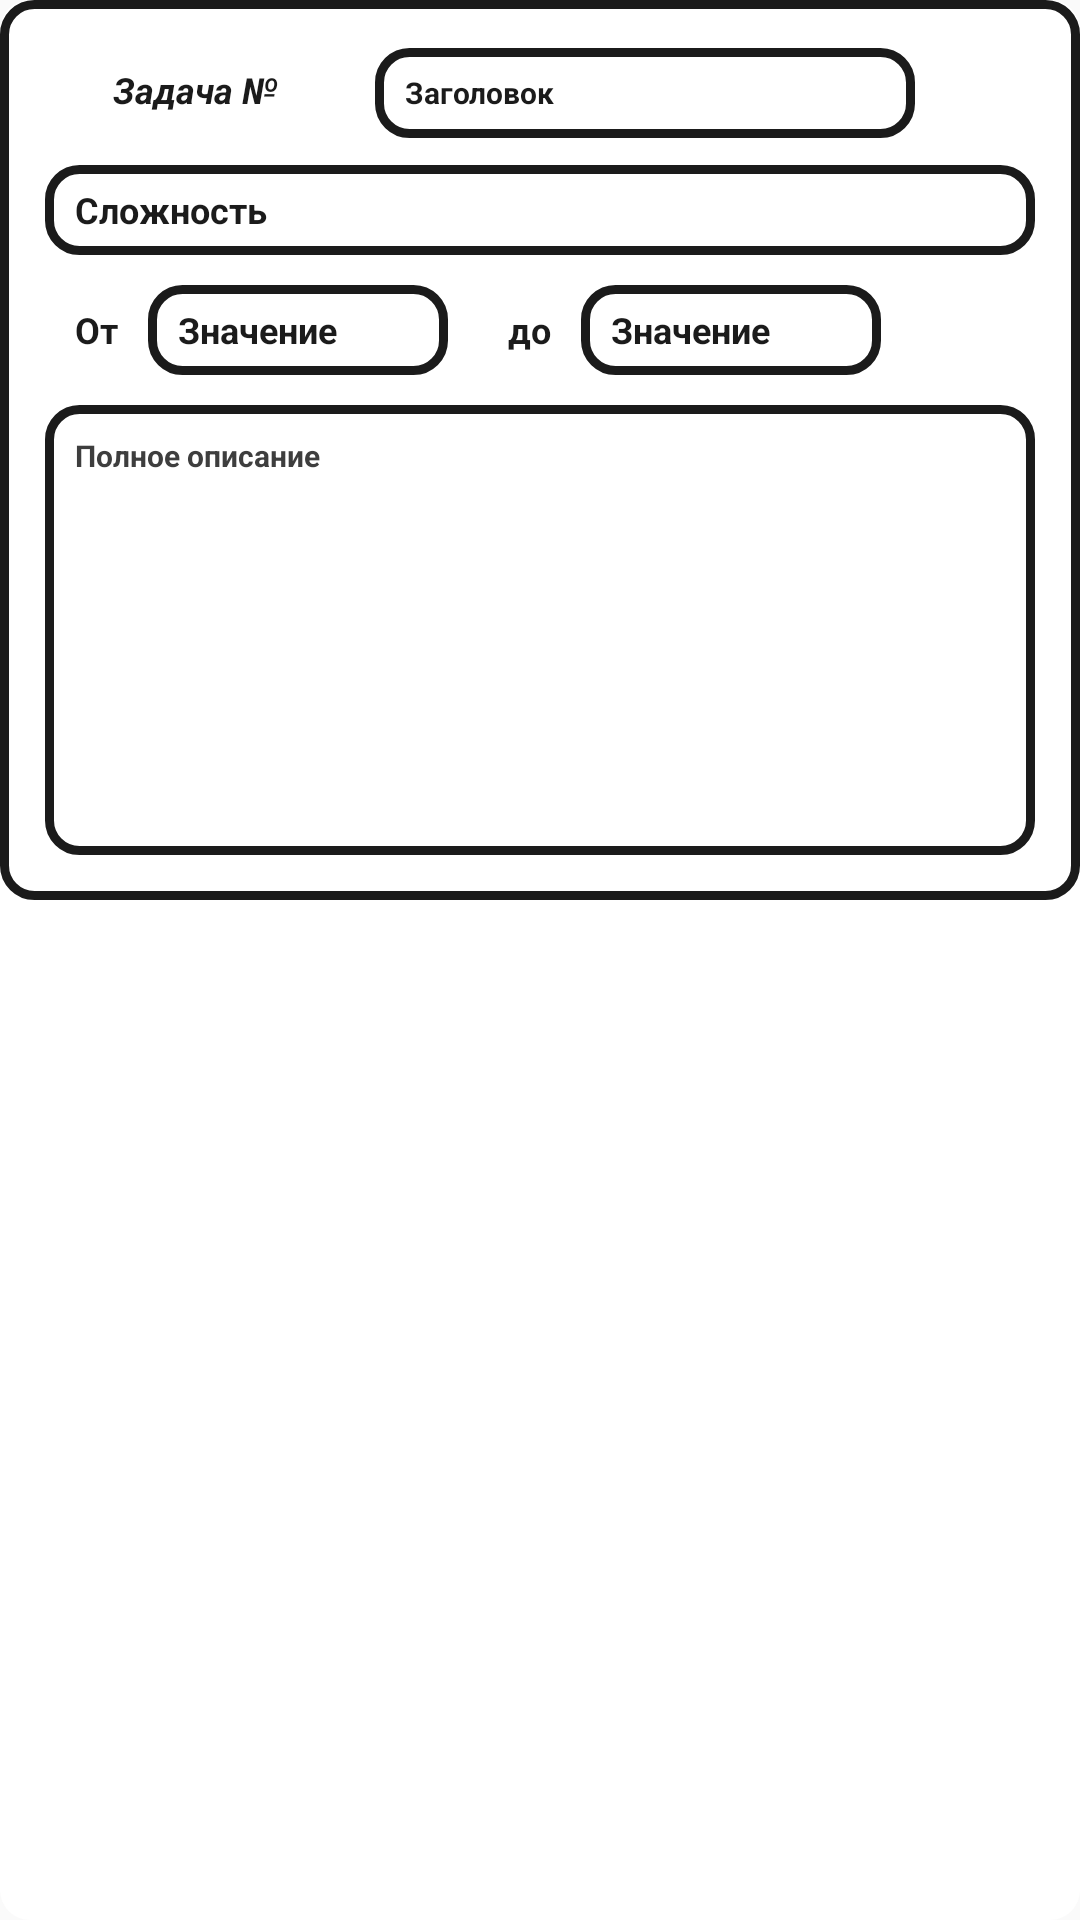

Layout XML and referenced resources for this Android screen:
<!-- AndroidManifest.xml: application theme AppTheme -->
<!-- res/layout/list_tasks_work.xml -->
<?xml version="1.0" encoding="utf-8"?>
<LinearLayout xmlns:android="http://schemas.android.com/apk/res/android"
    android:layout_width="match_parent"
    android:layout_height="match_parent"
    xmlns:tools="http://schemas.android.com/tools"
    android:orientation="horizontal"
    android:background="@drawable/custom_block_fragment_green">

    <LinearLayout
        android:layout_width="match_parent"
        android:layout_height="wrap_content"
        android:padding="10dp"
        android:orientation="horizontal"
        android:layout_marginBottom="15dp"
        android:background="@drawable/border_item_list_tasks_today">

        <LinearLayout
            android:layout_width="match_parent"
            android:layout_height="match_parent"
            android:orientation="vertical">

            <LinearLayout
                android:layout_width="match_parent"
                android:layout_height="wrap_content"
                android:orientation="horizontal">

                <TextView
                    android:id="@+id/task_work_number"
                    android:layout_width="100dp"
                    android:layout_height="30dp"
                    android:gravity="center_horizontal|center_vertical"
                    android:layout_margin="5dp"
                    android:text="Задача №"
                    android:textStyle="bold|italic"
                    android:textColor="@color/DarkBlack"
                    android:textAllCaps="false"
                    android:textSize="12sp"/>

                <TextView
                    android:id="@+id/title_task_work"
                    android:layout_width="180dp"
                    android:layout_height="30dp"
                    android:paddingStart="10dp"
                    android:gravity="start|center_vertical"
                    android:layout_margin="5dp"
                    android:text="Заголовок"
                    android:textStyle="bold"
                    android:textColor="@color/DarkBlack"
                    android:textAllCaps="false"
                    android:textSize="10sp"
                    android:background="@drawable/border_item_list_tasks_today"/>

            </LinearLayout>

            <TextView
                android:id="@+id/difficult_task_work"
                android:layout_width="match_parent"
                android:layout_height="30dp"
                android:paddingStart="10dp"
                android:gravity="start|center_vertical"
                android:layout_margin="5dp"
                android:text="Сложность"
                android:textStyle="bold"
                android:textColor="@color/DarkBlack"
                android:textAllCaps="false"
                android:textSize="12sp"
                android:background="@drawable/border_item_list_tasks_today"/>

            <LinearLayout
                android:layout_width="match_parent"
                android:layout_height="wrap_content"
                android:orientation="horizontal">

                <TextView
                    android:layout_width="wrap_content"
                    android:layout_height="30dp"
                    android:paddingStart="10dp"
                    android:gravity="start|center_vertical"
                    android:layout_margin="5dp"
                    android:text="От"
                    android:textStyle="bold"
                    android:textColor="@color/DarkBlack"
                    android:textAllCaps="false"
                    android:textSize="12sp"/>

                <TextView
                    android:id="@+id/date_from_task_work"
                    android:layout_width="100dp"
                    android:layout_height="30dp"
                    android:paddingStart="10dp"
                    android:gravity="start|center_vertical"
                    android:layout_margin="5dp"
                    android:text="Значение"
                    android:textStyle="bold"
                    android:textColor="@color/DarkBlack"
                    android:textAllCaps="false"
                    android:textSize="12sp"
                    android:background="@drawable/border_item_list_tasks_today"/>

                <TextView
                    android:layout_width="wrap_content"
                    android:layout_height="30dp"
                    android:paddingStart="10dp"
                    android:gravity="start|center_vertical"
                    android:layout_margin="5dp"
                    android:text="до"
                    android:textStyle="bold"
                    android:textColor="@color/DarkBlack"
                    android:textAllCaps="false"
                    android:textSize="12sp"/>

                <TextView
                    android:id="@+id/date_to_task_work"
                    android:layout_width="100dp"
                    android:layout_height="30dp"
                    android:paddingStart="10dp"
                    android:gravity="start|center_vertical"
                    android:layout_margin="5dp"
                    android:text="Значение"
                    android:textStyle="bold"
                    android:textColor="@color/DarkBlack"
                    android:textAllCaps="false"
                    android:textSize="12sp"
                    android:background="@drawable/border_item_list_tasks_today"/>

            </LinearLayout>

            <TextView
                android:id="@+id/full_description_task"
                android:layout_width="match_parent"
                android:layout_height="150dp"
                android:gravity="start|top"
                android:paddingTop="10dp"
                android:paddingStart="10dp"
                android:layout_margin="5dp"
                android:text="Полное описание"
                android:lines="6"
                android:textStyle="bold"
                android:textColor="@color/DarkLightGray"
                android:textAllCaps="false"
                android:textSize="10sp"
                android:background="@drawable/border_item_list_tasks_today"/>

        </LinearLayout>

    </LinearLayout>

</LinearLayout>
<!-- resources referenced by this layout -->
<resources>
  <color name="DarkBlack">#1B1B1B</color>
  <color name="DarkLightGray">#3E3E3E</color>
  <!-- drawable border_item_list_tasks_today (drawable) -->
  <?xml version="1.0" encoding="utf-8"?>
  <shape xmlns:android="http://schemas.android.com/apk/res/android" android:shape="rectangle">
      <stroke android:width="3dp" android:color="@color/DarkBlack"/>
      <padding android:left="3dp" android:top="3dp" android:bottom="3dp" android:right="3dp"/>
      <corners android:radius="10dp"/>
  </shape>
  <!-- drawable custom_block_fragment_green (drawable-anydpi) -->
  <?xml version="1.0" encoding="utf-8"?>
  <selector xmlns:android="http://schemas.android.com/apk/res/android">
      <item android:state_enabled="true" android:state_selected="false">
          <shape android:shape="rectangle">
              <solid android:color="@color/White" />
              <corners android:radius="10dp"/>
          </shape>
      </item>
  
      <item android:state_enabled="true" android:state_selected="true">
          <shape android:shape="rectangle">
              <solid android:color="@color/Green" />
              <corners android:radius="10dp"/>
          </shape>
      </item>
  </selector>
  <style name="AppTheme" parent="Theme.AppCompat.Light.NoActionBar">
          
          <item name="colorPrimary">@color/DarkGray</item>
          <item name="colorPrimaryDark">@color/DarkGreenCyan</item>
          <item name="colorAccent">@color/DarkGreenCyan</item>
      </style>
  <color name="White">#ffffff</color>
  <color name="Green">#34D310</color>
  <color name="DarkGray">#7A7A7A</color>
  <color name="DarkGreenCyan">#2d8173</color>
</resources>
